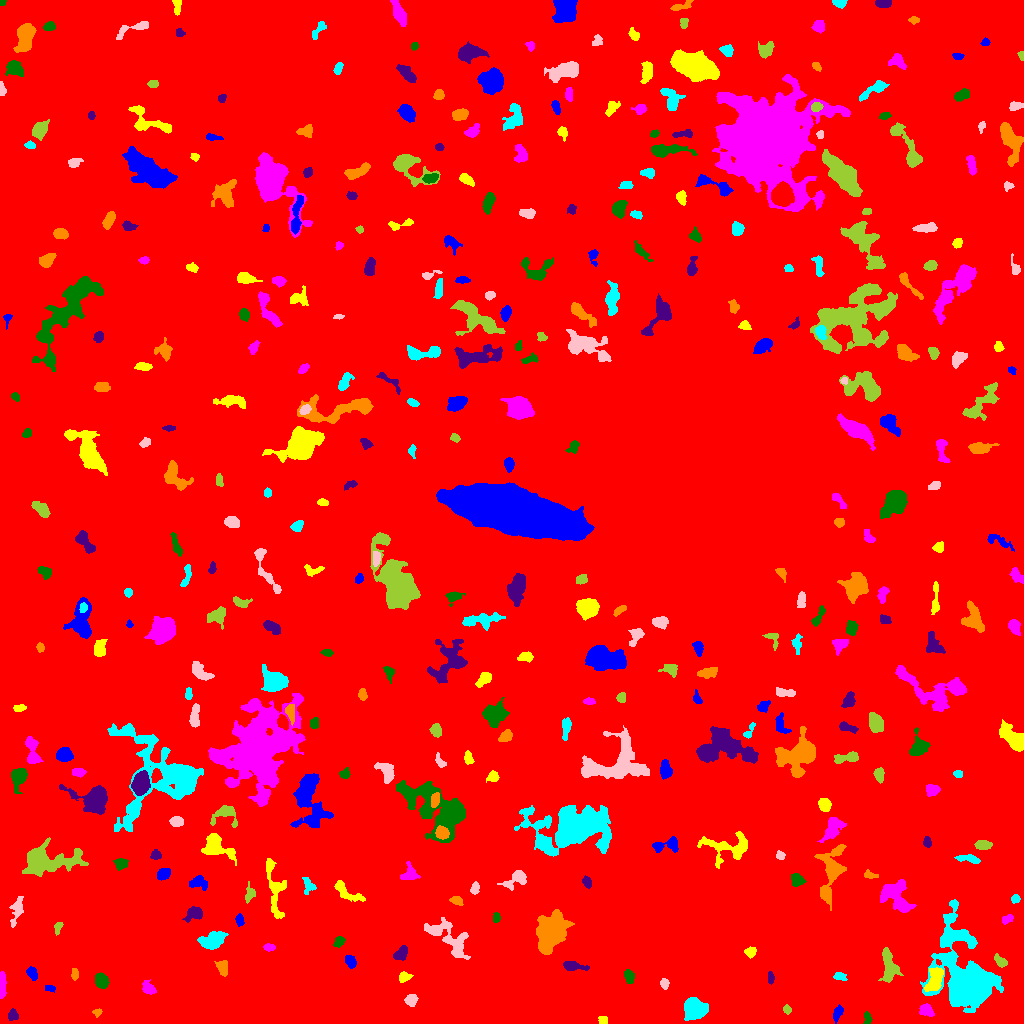

Values plotted in this chart, from the file beside it:
ID, X, Y, A, B, theta, total_flux, mu_max, mu_median, mu_mean, R_fwhm, R_e, R10, R90, x_start, x_end, y_start, y_end, area, greylevel
0, 514.2, 491.5, 301.1, 292.4, 1.17, 1822170, 28.0, 2.0, 2.204, 10.31, 230.2, 84.02, 376.4, 0, 1023, 0, 1023, 826790, 2.204
1, 837.4, 10.4, 3.842, 1.961, 1.198, 305.0, 6.0, 2.0, 2.402, 4.107, 3.338, 1.262, 5.382, 833, 843, 0, 19, 127, 7.402
2, 602.8, 3.007, 2.064, 1.805, -0.3051, 149.0, 4.0, 2.0, 2.014, 3.785, 2.523, 0.9772, 3.742, 598, 607, 0, 7, 74, 8.014
3, 927, 13.34, 3.523, 2.498, -0.7214, 342.0, 8.0, 2.0, 2.192, 3.141, 3.385, 1.128, 5.67, 919, 934, 7, 20, 156, 9.192
4, 867.3, 5.04, 3.251, 1.92, -1.431, 173.0, 3.0, 2.0, 2.012, 4.334, 2.985, 1.262, 4.442, 863, 872, 0, 12, 86, 7.012
5, 12.65, 8.393, 2.786, 2.292, 1.414, 272.0, 5.0, 2.0, 2.566, 3.989, 3.141, 1.262, 4.918, 8, 18, 3, 15, 106, 7.566
6, 97.39, 10.92, 2.134, 1.889, 0.7036, 165.0, 5.0, 2.0, 2.619, 2.985, 2.459, 0.9772, 3.868, 92, 102, 6, 15, 63, 8.619
7, 694.2, 14.81, 5.605, 4.936, -0.1911, 3608, 18.0, 8.0, 7.93, 7.797, 6.604, 2.585, 10.28, 684, 708, 3, 26, 455, 12.93
8, 411.5, 23.73, 3.075, 2.804, 0.6871, 401.0, 5.0, 3.0, 2.97, 5.14, 3.785, 1.596, 5.698, 404, 418, 17, 29, 135, 7.97
9, 787.2, 14.07, 2.152, 1.861, -0.8374, 169.0, 5.0, 3.0, 2.485, 3.385, 2.585, 0.9772, 3.949, 783, 791, 9, 19, 68, 7.485
10, 289, 32.31, 7.517, 3.048, 0.6635, 764.0, 7.0, 2.0, 2.644, 5.171, 4.951, 1.871, 8.038, 275, 300, 21, 46, 289, 7.644
11, 50.24, 35.61, 2.491, 1.388, -0.1075, 152.0, 6.0, 2.0, 2.269, 2.706, 2.185, 0.7979, 3.613, 45, 55, 31, 38, 67, 8.269
12, 935, 44.14, 6.377, 3.201, 1.216, 1600, 12.0, 4.0, 4.893, 6.383, 5.441, 2.185, 8.63, 924, 943, 32, 56, 327, 13.89
13, 148.5, 34.94, 3.926, 2.677, -0.7752, 357.0, 5.0, 2.0, 2.349, 4.334, 3.868, 1.596, 6.05, 142, 156, 29, 44, 152, 8.349
14, 101.2, 42.85, 3.653, 2.951, -1.083, 849.0, 9.0, 5.0, 4.492, 5.698, 4.334, 1.784, 6.507, 95, 109, 35, 51, 189, 9.492
15, 770.6, 45.76, 3.075, 1.518, -1.445, 186.0, 5.0, 2.0, 2.447, 3.432, 2.821, 1.128, 4.26, 768, 774, 39, 52, 76, 7.447
16, 74.6, 49.41, 2.917, 1.715, -1.546, 176.0, 4.0, 2.0, 2.173, 4.37, 2.877, 1.128, 4.406, 71, 78, 43, 55, 81, 7.173
17, 839.4, 47.06, 3.054, 1.949, -0.2025, 200.0, 6.0, 2.0, 2.083, 2.877, 2.932, 0.9772, 4.853, 833, 847, 43, 51, 96, 7.083
18, 664.3, 39.86, 2.286, 1.77, -1.382, 240.0, 8.0, 2.5, 2.791, 3.141, 2.523, 0.9772, 4.068, 660, 669, 34, 45, 86, 8.791
19, 889, 57, 8.549, 3.496, -1.457, 1396, 9.0, 4.0, 3.552, 6.482, 6.024, 2.326, 9.373, 878, 903, 41, 76, 393, 8.552
20, 726, 36.82, 19.8, 8.905, -0.9573, 16849, 37.0, 5.0, 7.655, 8.156, 11.7, 3.989, 22.14, 688, 758, 0, 84, 2201, 11.66
21, 31.94, 50.01, 2.959, 2.058, -1.186, 322.0, 7.0, 3.0, 2.597, 3.613, 3.09, 1.262, 4.82, 26, 37, 43, 57, 124, 8.597
22, 404.5, 46.62, 2.683, 2.056, 0.4133, 221.0, 5.0, 2.0, 1.973, 3.385, 2.932, 1.128, 4.652, 399, 413, 41, 52, 112, 7.973
23, 1.785, 40.29, 6.784, 1.35, -1.556, 340.0, 6.0, 2.0, 2.099, 4.406, 3.613, 1.382, 5.614, 0, 6, 25, 52, 162, 8.099
24, 628.7, 46.91, 3.366, 2.25, -1.211, 362.0, 6.0, 3.0, 2.828, 4.583, 3.432, 1.382, 5.47, 624, 634, 40, 54, 128, 7.828
25, 572.6, 57.38, 6.096, 2.107, -0.1285, 948.0, 11.0, 4.0, 5.07, 4.951, 4.146, 1.596, 6.604, 563, 589, 53, 62, 187, 20.07
26, 222.5, 56.04, 4.132, 2.648, -1.324, 355.0, 4.0, 2.0, 2.261, 6.129, 4.146, 1.596, 6.103, 214, 227, 47, 63, 157, 7.261
27, 965.7, 41.49, 17.07, 10.23, -1.242, 42436, 98.0, 5.0, 13.68, 8.795, 10.56, 3.827, 23.12, 920, 1003, 11, 124, 3103, 17.68
28, 446.9, 86.43, 14.46, 5.616, -0.6919, 2176, 11.0, 3.0, 3.224, 5.971, 7.269, 2.706, 12.21, 424, 470, 64, 106, 675, 8.224
29, 1000, 62.31, 3.957, 2.085, -0.6842, 319.0, 5.0, 3.0, 2.615, 4.583, 3.656, 1.382, 5.47, 994, 1007, 56, 70, 122, 8.615
30, 595, 76.08, 14.07, 7.511, 0.7894, 16028, 36.0, 7.0, 9.845, 9.045, 10.6, 3.868, 18.71, 559, 619, 45, 96, 1628, 13.85
31, 350.3, 62.25, 3.304, 2.231, -1.116, 362.0, 7.0, 3.0, 2.828, 3.478, 3.432, 1.262, 5.47, 345, 356, 55, 68, 128, 7.828
32, 750.8, 71.79, 2.438, 2.144, 0.2719, 216.0, 5.0, 2.0, 2.019, 3.478, 2.877, 1.128, 4.618, 744, 756, 65, 77, 107, 8.019
33, 269, 76.2, 2.681, 1.81, -0.03835, 240.0, 5.0, 3.0, 2.927, 4.029, 2.877, 1.128, 4.37, 263, 275, 72, 80, 82, 7.927
34, 339.1, 81.94, 2.864, 2.125, 0.813, 260.0, 5.0, 2.0, 2.5, 4.029, 3.141, 1.262, 4.82, 333, 345, 76, 87, 104, 7.5
35, 401, 69.99, 4.228, 2.535, 0.7076, 405.0, 5.0, 2.0, 2.455, 4.886, 4.068, 1.596, 6.206, 393, 407, 63, 78, 165, 9.455
36, 550.8, 91.46, 9.067, 6.106, 1.171, 8345, 25.0, 7.0, 8.134, 8.463, 8.921, 3.385, 14.86, 536, 574, 69, 114, 1026, 14.13
37, 212.9, 83.31, 6.195, 3.471, 0.301, 1311, 8.0, 3.0, 3.534, 7.442, 5.754, 2.257, 9.202, 197, 228, 74, 92, 371, 8.534
38, 16.77, 113.9, 8.005, 2.477, 1.304, 544.0, 4.0, 2.0, 2.365, 7.797, 5.109, 2.034, 7.611, 9, 23, 96, 127, 230, 8.365
39, 57.88, 96.74, 2.648, 1.586, 1.242, 137.0, 4.0, 1.0, 1.631, 3.613, 2.394, 0.9772, 3.949, 54, 63, 88, 101, 84, 8.631
40, 125.1, 107.1, 14.85, 7.515, 0.2778, 3881, 13.0, 3.0, 3.881, 6.103, 9.805, 3.385, 15.86, 103, 162, 81, 132, 1000, 7.881
41, 239.7, 103.3, 2.869, 1.855, -1.464, 263.0, 6.0, 3.0, 2.859, 4.107, 2.932, 1.128, 4.549, 235, 244, 97, 110, 92, 7.859
42, 274.2, 136.1, 17.27, 3.986, -1.42, 1578, 7.0, 3.0, 3.119, 6.887, 7.247, 2.706, 11.49, 266, 286, 105, 165, 506, 7.119
43, 1007, 104.3, 2.744, 1.741, 0.5013, 211.0, 6.0, 2.0, 2.293, 3.478, 2.764, 0.9772, 4.37, 1002, 1013, 99, 109, 92, 8.293
44, 496.4, 105.3, 2.205, 1.344, -1.561, 110.0, 6.0, 1.0, 1.507, 2.257, 2.034, 0.5642, 3.523, 493, 500, 101, 111, 73, 7.507
45, 195, 110.1, 4.438, 3.074, 0.3297, 510.0, 6.0, 2.0, 2.488, 5.352, 4.26, 1.596, 6.956, 182, 202, 101, 117, 205, 8.488
46, 456.5, 123, 2.921, 1.81, -0.4002, 265.0, 7.0, 2.0, 2.573, 3.478, 2.932, 1.128, 4.478, 449, 463, 118, 127, 103, 8.573
47, 1015, 124.5, 2.08, 1.946, 0.3177, 243.0, 8.0, 3.0, 3.329, 3.141, 2.585, 0.9772, 4.029, 1011, 1020, 120, 129, 73, 8.329
48, 474.8, 134.8, 3.007, 2.049, 1.239, 266.0, 5.0, 3.0, 2.742, 4.222, 3.241, 1.262, 4.886, 470, 479, 129, 142, 97, 9.742
49, 249.7, 129.5, 4.006, 2.28, 1.322, 327.0, 5.0, 2.0, 2.496, 4.406, 3.432, 1.382, 5.528, 245, 255, 120, 142, 131, 7.496
50, 737.2, 131.6, 4.238, 2.173, -0.3653, 288.0, 6.0, 2.0, 2.341, 3.909, 3.29, 1.262, 5.323, 727, 744, 126, 137, 123, 7.341
51, 199.9, 140.5, 4.149, 2.664, -0.3588, 478.0, 8.0, 2.0, 2.49, 4.222, 3.868, 1.382, 6.155, 189, 207, 133, 148, 192, 8.49
52, 345.7, 131.9, 9.277, 2.928, -0.5676, 579.0, 6.0, 2.0, 2.121, 5.109, 4.886, 1.784, 8.058, 334, 365, 122, 143, 273, 7.121
53, 895.1, 129.1, 8.551, 6.262, -0.8738, 2171, 11.0, 3.0, 3.571, 6.383, 7.291, 2.764, 11.73, 880, 916, 111, 144, 608, 8.571
54, 797.2, 143.6, 3.182, 2.832, -0.7098, 482.0, 7.0, 3.0, 3.15, 4.514, 3.827, 1.493, 5.89, 791, 806, 137, 150, 153, 8.15
55, 586.6, 141.5, 2.876, 1.937, -1.108, 250.0, 6.0, 2.0, 2.577, 3.785, 2.985, 1.128, 4.687, 582, 591, 135, 148, 97, 7.577
56, 869.5, 148.4, 3.186, 1.579, -0.1712, 88.0, 3.0, 1.0, 0.9778, 2.523, 2.459, 0.7979, 4.184, 864, 878, 145, 154, 90, 6.978
57, 308.3, 137.3, 4.25, 2.947, -1.304, 299.0, 6.0, 2.0, 2.076, 4.146, 3.868, 1.493, 5.944, 302, 316, 129, 146, 144, 7.076
58, 517.5, 145, 6.19, 3.245, 0.4717, 943.0, 12.0, 3.0, 3.599, 4.297, 4.222, 1.596, 7.506, 497, 526, 133, 153, 262, 8.599
59, 47.04, 162.5, 15.54, 6.506, 0.05278, 3153, 8.0, 3.0, 2.958, 10.66, 9.69, 3.656, 15.68, 22, 88, 147, 186, 1066, 7.958
... 358 more rows
